4-way image classification set "data" from GitHub (abhi5562/Sign-Language); label vocabulary: good, hello, i love you, yes.

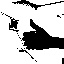
Label: good

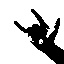
Label: i love you

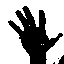
Label: hello

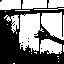
Label: good

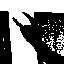
Label: i love you

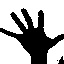
Label: hello
